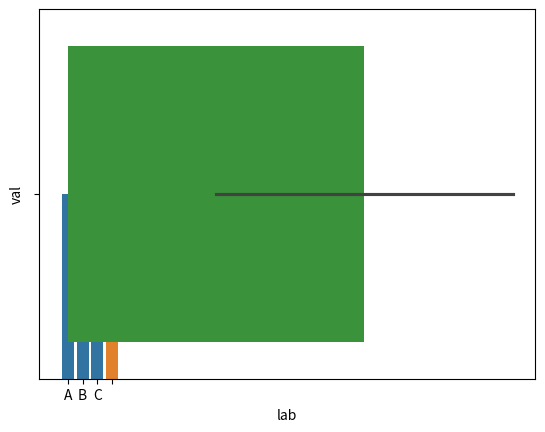

Write Python code to recreate this figure.
def plot():
    try:
        import matplotlib.pyplot as plt
        import numpy as np
        import pandas as pd
        import seaborn as sns
    except ModuleNotFoundError:
        return

    df = pd.DataFrame({'lab': ['A', 'B', 'C'], 'val': [10, 30, 20], 'val1': [5, 10, 15]})

    sns.barplot(x='lab', y='val', data=df)
    plt.show()

    sns.barplot(y='val', data=df)
    plt.show()

    sns.barplot(x='val', data=df)
    plt.show()


plot()
